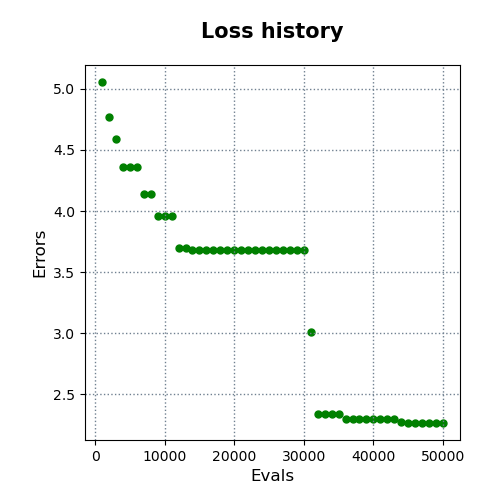

The file beside this chart, header and first rows:
evals, errors
1000, 5.056
2000, 4.771
3000, 4.588
4000, 4.362
5000, 4.362
6000, 4.362
7000, 4.14
8000, 4.14
9000, 3.958
10000, 3.958
11000, 3.958
12000, 3.7
13000, 3.7
14000, 3.678
15000, 3.678
16000, 3.678
17000, 3.678
18000, 3.678
19000, 3.678
20000, 3.678
21000, 3.678
22000, 3.678
23000, 3.678
24000, 3.678
25000, 3.678
26000, 3.678
27000, 3.678
28000, 3.678
29000, 3.678
30000, 3.678
31000, 3.013
32000, 2.335
33000, 2.335
34000, 2.335
35000, 2.335
36000, 2.3
37000, 2.3
38000, 2.3
39000, 2.3
40000, 2.3
41000, 2.3
42000, 2.3
43000, 2.3
44000, 2.276
45000, 2.265
46000, 2.265
47000, 2.265
48000, 2.265
49000, 2.265
50000, 2.265
